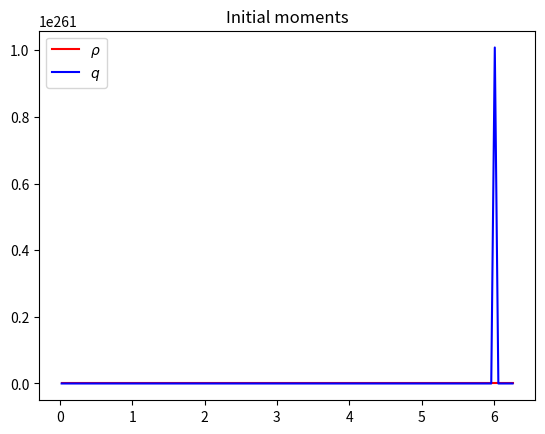
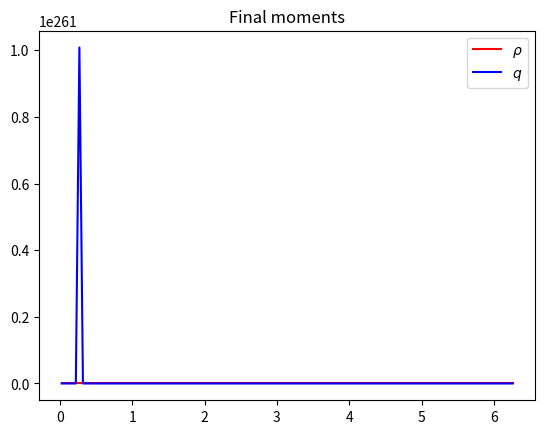

Here is the Python script that generated these plots, in order:
import numpy as np
import matplotlib.pyplot as plt

def mesh(N):
    xmin, xmax = 0., 2.*np.pi
    dx = (xmax-xmin)/N
    x = np.linspace(xmin-.5*dx, xmax+.5*dx, N+2)
    return x

def equilibrium(m0, c):
    return .5*c**2*m0

def initialize(mesh, c, la):
    m0 = np.sin(mesh)
    m1 = np.zeros(mesh.shape)
    m2 = equilibrium(m0, c)
    f0 = np.empty(m0.shape)
    f1 = np.empty(m0.shape)
    f2 = np.empty(m0.shape)
    return m0, m1, m2, f0, f1, f2


def f2m(f0, f1, f2, m0, m1, m2, la):
    m0[:] = f0 + f1 + f2
    m1[:] = la * (f2 - f1)
    m2[:] = .5* la**2 * (f1 + f2)

def m2f(f0, f1, f2, m0, m1, m2, la):
    f0[:] = m0 - 2./la**2 * m2
    f1[:] = -.5/la * m1 + 1/la**2 * m2
    f2[:] = .5/la * m1 + 1/la**2 * m2

def relaxation(m0, m1, m2, c, s):
    m2[:] *= (1-s)
    m2[:] += s*equilibrium(m0, c)

def transport(f0, f1, f2):
    # anti bounce back boundary conditions
    f1[-1] = -f2[-2]
    f2[0] = -f1[1]
    # transport
    f1[1:-1] = f1[2:]
    f2[1:-1] = f2[:-2]

# parameters
c = 1   # velocity for the transport equation
Tf = 2*np.pi # final time
N = 128 # number of points in space
la = 1. # scheme velocity
s = 2.  # relaxation parameter
# initialization
x = mesh(N)     # mesh
dx = x[1]-x[0]  # space step
dt = dx/la      # time step
f0, f1, f2, m0, m1, m2 = initialize(x, c, la)
plt.figure(1)
plt.plot(x[1:-1], m0[1:-1], 'r', label=r'$\rho$')
plt.plot(x[1:-1], m1[1:-1], 'b', label=r'$q$')
plt.title('Initial moments')
plt.legend(loc='best')
# time loops
nt = int(Tf/dt)
m2f(f0, f1, f2, m0, m1, m2, la)
for k in range(nt):
    transport(f0, f1, f2)
    f2m(f0, f1, f2, m0, m1, m2, la)
    relaxation(m0, m1, m2, c, s)
    m2f(f0, f1, f2, m0, m1, m2, la)
plt.figure(2)
plt.plot(x[1:-1], m0[1:-1], 'r', label=r'$\rho$')
plt.plot(x[1:-1], m1[1:-1], 'b', label=r'$q$')
plt.title('Final moments')
plt.legend(loc='best')
plt.show()